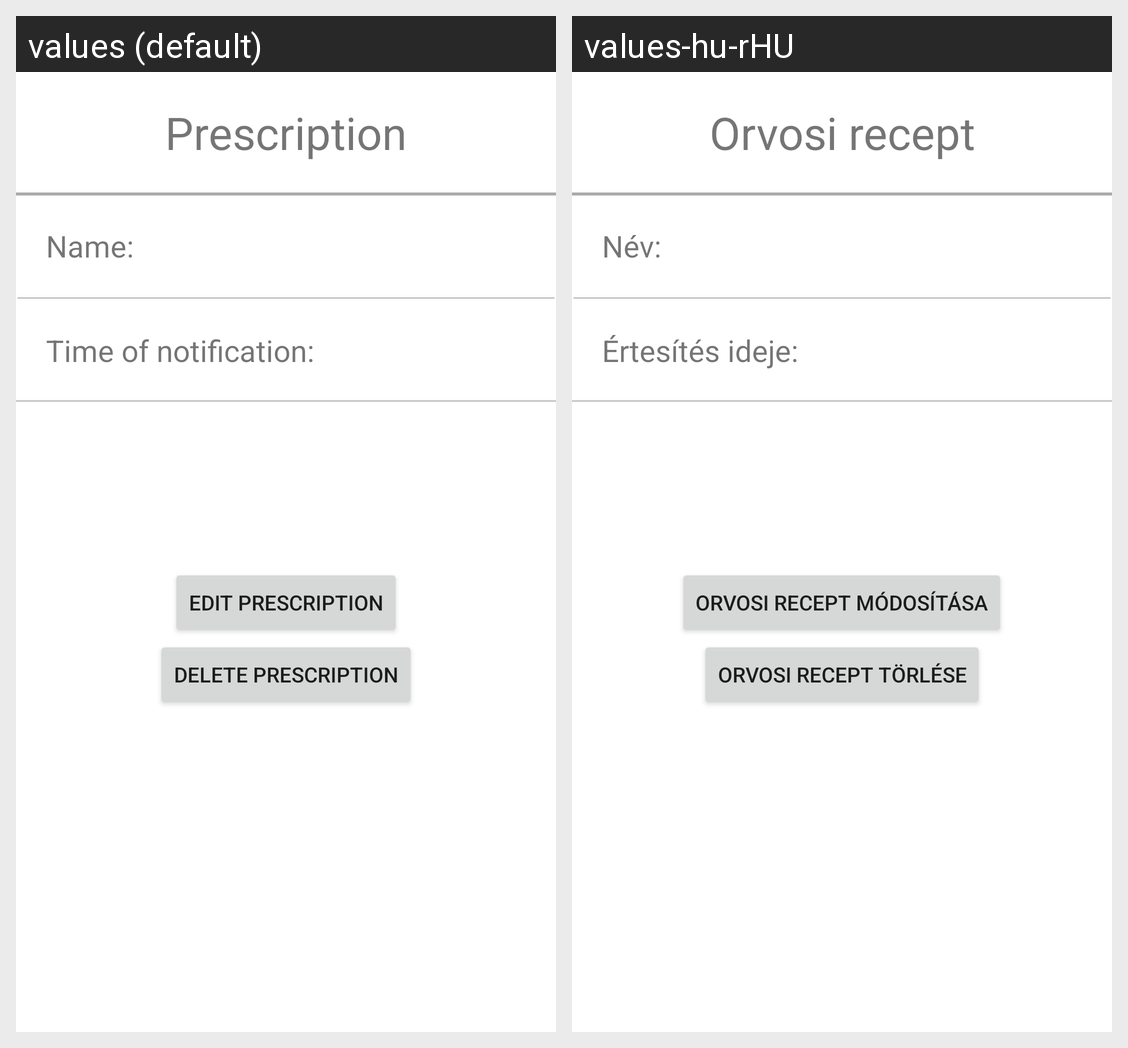

Here is an Android app screen in its default locale and in the app's own translations. Write out the translated-string differences for the strings that appear on this screen.
Android screen res/layout/fragment_selected_prescription.xml rendered under 2 locales, left to right: values (default), values-hu-rHU. Device: Nexus 5 (rendered at 1080×1920; each locale shown at half size, 540×960, under a caption strip naming it); theme Theme.ANDAssignment.
Strings drawn on this screen, with the default value and each locale's value (text and hints the layout hard-codes, and strings that could not be matched under every locale, appear in the picture but are not listed):

selected_prescription_title
  values: Prescription
  values-hu-rHU: Orvosi recept

selected_precription_name_textview
  values: Name:
  values-hu-rHU: Név:

selected_prescription_time_of_notification_textview
  values: Time of notification:
  values-hu-rHU: Értesítés ideje:

edit_selected_prescription_button
  values: Edit prescription
  values-hu-rHU: Orvosi recept módosítása

delete_selected_prescription_button
  values: Delete prescription
  values-hu-rHU: Orvosi recept törlése
